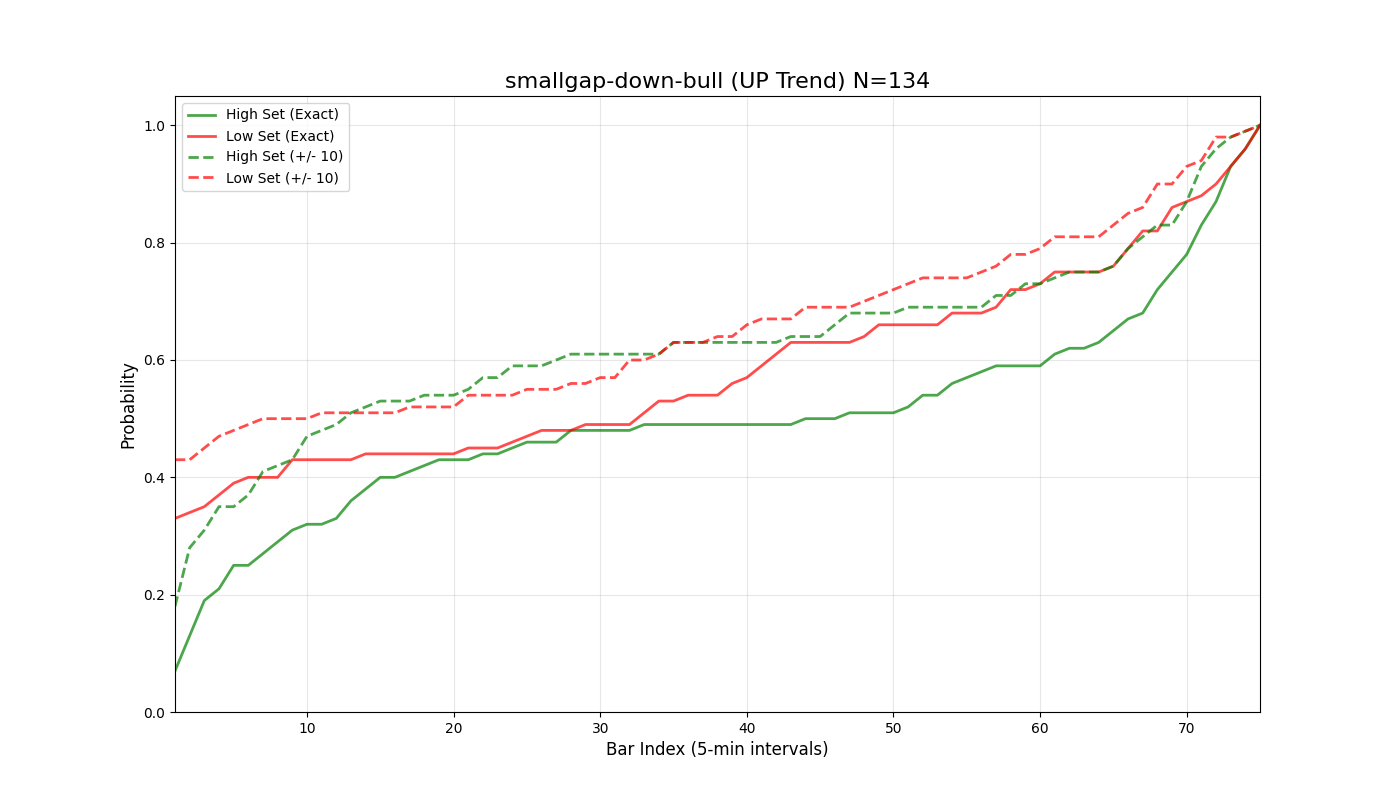

The file beside this chart, header and first rows:
bar_index, prob_high_set_exact, prob_low_set_exact, prob_either_set_exact, prob_high_set_offset_10, prob_low_set_offset_10, prob_either_set_offset_10
1, 0.07, 0.33, 0.4, 0.18, 0.43, 0.6
2, 0.13, 0.34, 0.47, 0.28, 0.43, 0.69
3, 0.19, 0.35, 0.54, 0.31, 0.45, 0.74
4, 0.21, 0.37, 0.57, 0.35, 0.47, 0.78
5, 0.25, 0.39, 0.63, 0.35, 0.48, 0.79
6, 0.25, 0.4, 0.65, 0.37, 0.49, 0.82
7, 0.27, 0.4, 0.67, 0.41, 0.5, 0.84
8, 0.29, 0.4, 0.69, 0.42, 0.5, 0.84
9, 0.31, 0.43, 0.72, 0.43, 0.5, 0.86
10, 0.32, 0.43, 0.73, 0.47, 0.5, 0.87
11, 0.32, 0.43, 0.73, 0.48, 0.51, 0.87
12, 0.33, 0.43, 0.74, 0.49, 0.51, 0.89
13, 0.36, 0.43, 0.76, 0.51, 0.51, 0.9
14, 0.38, 0.44, 0.78, 0.52, 0.51, 0.91
15, 0.4, 0.44, 0.79, 0.53, 0.51, 0.91
16, 0.4, 0.44, 0.8, 0.53, 0.51, 0.91
17, 0.41, 0.44, 0.81, 0.53, 0.52, 0.91
18, 0.42, 0.44, 0.81, 0.54, 0.52, 0.92
19, 0.43, 0.44, 0.81, 0.54, 0.52, 0.92
20, 0.43, 0.44, 0.81, 0.54, 0.52, 0.92
21, 0.43, 0.45, 0.82, 0.55, 0.54, 0.93
22, 0.44, 0.45, 0.83, 0.57, 0.54, 0.94
23, 0.44, 0.45, 0.83, 0.57, 0.54, 0.94
24, 0.45, 0.46, 0.84, 0.59, 0.54, 0.94
25, 0.46, 0.47, 0.86, 0.59, 0.55, 0.95
26, 0.46, 0.48, 0.87, 0.59, 0.55, 0.95
27, 0.46, 0.48, 0.87, 0.6, 0.55, 0.95
28, 0.48, 0.48, 0.88, 0.61, 0.56, 0.96
29, 0.48, 0.49, 0.88, 0.61, 0.56, 0.96
30, 0.48, 0.49, 0.88, 0.61, 0.57, 0.96
31, 0.48, 0.49, 0.88, 0.61, 0.57, 0.96
32, 0.48, 0.49, 0.88, 0.61, 0.6, 0.97
33, 0.49, 0.51, 0.9, 0.61, 0.6, 0.97
34, 0.49, 0.53, 0.91, 0.61, 0.61, 0.97
35, 0.49, 0.53, 0.91, 0.63, 0.63, 0.98
36, 0.49, 0.54, 0.92, 0.63, 0.63, 0.98
37, 0.49, 0.54, 0.92, 0.63, 0.63, 0.98
38, 0.49, 0.54, 0.92, 0.63, 0.64, 0.99
39, 0.49, 0.56, 0.93, 0.63, 0.64, 0.99
40, 0.49, 0.57, 0.93, 0.63, 0.66, 0.99
41, 0.49, 0.59, 0.93, 0.63, 0.67, 0.99
42, 0.49, 0.61, 0.94, 0.63, 0.67, 0.99
43, 0.49, 0.63, 0.94, 0.64, 0.67, 0.99
44, 0.5, 0.63, 0.94, 0.64, 0.69, 0.99
45, 0.5, 0.63, 0.94, 0.64, 0.69, 0.99
46, 0.5, 0.63, 0.94, 0.66, 0.69, 0.99
47, 0.51, 0.63, 0.94, 0.68, 0.69, 0.99
48, 0.51, 0.64, 0.94, 0.68, 0.7, 0.99
49, 0.51, 0.66, 0.96, 0.68, 0.71, 0.99
50, 0.51, 0.66, 0.96, 0.68, 0.72, 1.0
51, 0.52, 0.66, 0.96, 0.69, 0.73, 1.0
52, 0.54, 0.66, 0.96, 0.69, 0.74, 1.0
53, 0.54, 0.66, 0.96, 0.69, 0.74, 1.0
54, 0.56, 0.68, 0.97, 0.69, 0.74, 1.0
55, 0.57, 0.68, 0.97, 0.69, 0.74, 1.0
56, 0.58, 0.68, 0.98, 0.69, 0.75, 1.0
57, 0.59, 0.69, 0.99, 0.71, 0.76, 1.0
58, 0.59, 0.72, 0.99, 0.71, 0.78, 1.0
59, 0.59, 0.72, 0.99, 0.73, 0.78, 1.0
60, 0.59, 0.73, 0.99, 0.73, 0.79, 1.0
... 16 more rows
